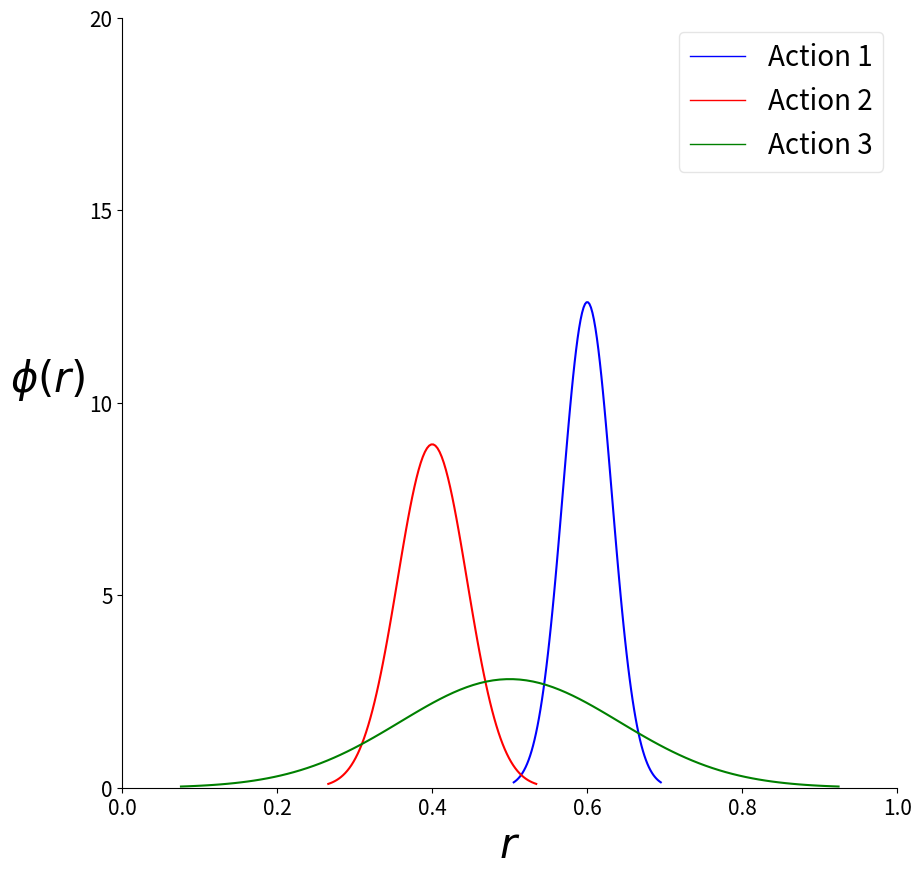

Recreate this plot in Python.
import numpy as np
from matplotlib import cm
from scipy.stats import norm
from matplotlib import pyplot as plt
import scipy.stats as stats
import math
from matplotlib.lines import Line2D

plt.figure(figsize=(10,10))
ax = plt.subplot(1, 1, 1)

mu = 0.6
variance = 0.001
sigma = math.sqrt(variance)
x = np.linspace(mu - 3*sigma, mu + 3*sigma, 100)
plt.plot(x, stats.norm.pdf(x, mu, sigma), 'b-')

mu = 0.4
variance = 0.002
sigma = math.sqrt(variance)
x = np.linspace(mu - 3*sigma, mu + 3*sigma, 100)
plt.plot(x, stats.norm.pdf(x, mu, sigma), 'r-')

mu = 0.5
variance = 0.02
sigma = math.sqrt(variance)
x = np.linspace(mu - 3*sigma, mu + 3*sigma, 100)
plt.plot(x, stats.norm.pdf(x, mu, sigma), 'g-')


plt.xlim(0, 1)
plt.ylim(0, 20)

plt.xticks([0.0, 0.2, 0.4, 0.6, 0.8, 1], rotation=0, fontsize=15)
plt.yticks([0, 5, 10, 15, 20], rotation=0, fontsize=15)

plt.xlabel(r"$r$", fontsize=30)
plt.ylabel(r"$\phi(r)$", rotation=0, fontsize=30, labelpad=30)

ax.spines['right'].set_visible(False)
ax.spines['top'].set_visible(False)

legend_elements = [Line2D([0], [0], color='b', lw=1, label='Action 1'),
                   Line2D([0], [0], color='r', lw=1, label='Action 2'),
                   Line2D([0], [0], color='g', lw=1, label='Action 3')]
ax.legend(handles=legend_elements, loc='upper right', fancybox=True, framealpha=0.5, fontsize = 20)

#plt.show()
plt.savefig('thompson.pdf', bbox_inches='tight')
